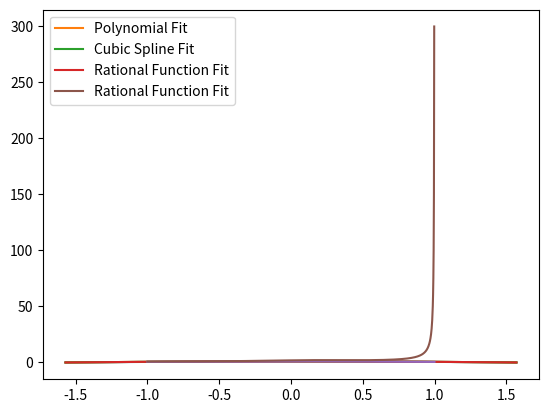

Recreate this plot in Python.
import numpy as np
import matplotlib.pyplot as plt
import scipy
#Question 4
#Define some constants
fun = np.cos
pi = np.pi
xFine= np.linspace(-pi/2,pi/2,1001)
yFine = fun(xFine)
xEvalPoints = np.linspace(-pi/2,pi/2,4)        #For a modest number of points we will take 10, modest enough?
yEvalPoints = fun(xEvalPoints)

#Helper functions
#==========================


#--------------------------
#Polynomial
#For the polynomial fit we will use np.polyfit
polymodel = np.polyfit(x = xEvalPoints, y = yEvalPoints, deg = 3)

#Cubic Spline
#For the cubic spline we will use the scipy package
cubicFit = scipy.interpolate.CubicSpline(xEvalPoints, yEvalPoints)

#Rational Funciton
# [redacted]
def rat_eval(p,q,x):
    top=0
    for i in range(len(p)):
        top=top+p[i]*x**i
    bot=1
    for i in range(len(q)):
        bot=bot+q[i]*x**(i+1)
    return top/bot

def rat_fit(x,y,n,m):
    assert(len(x)==n+m-1)
    assert(len(y)==len(x))
    mat=np.zeros([n+m-1,n+m-1])
    for i in range(n):
        mat[:,i]=x**i
    for i in range(1,m):
        mat[:,i-1+n]=-y*x**i
    pars=np.dot(np.linalg.inv(mat),y)
    p=pars[:n]
    q=pars[n:]
    return p,q
n,m = 3,2

xEvalPoints = np.linspace(-pi/2,pi/2, n+m-1)
yEvalPoints = fun(xEvalPoints)
p,q = rat_fit(xEvalPoints,yEvalPoints,n,m)



#Plot our results
plt.plot(xFine,yFine)
plt.plot(xFine,np.polyval(polymodel, xFine), label = 'Polynomial Fit')
plt.plot(xFine,cubicFit(xFine), label = 'Cubic Spline Fit')
plt.plot(xFine,rat_eval(p, q, xFine), label = 'Rational Function Fit')


plt.legend()
plt.show()


#Now time for the lorentzian
def lorentzian(x):
    return 1/(1+x**2)
xFine = np.linspace(-1, 1,1001)
yFine = lorentzian(xFine)
n,m = 4,5
xEvalPoints = np.linspace(-1, 1,n+m-1)
yEvalPoints = lorentzian(xEvalPoints)

p,q = rat_fit(xEvalPoints, yEvalPoints, n, m)
plt.plot(xFine,yFine)
plt.plot(xFine,rat_eval(p, q, xFine), label = 'Rational Function Fit')

plt.legend()
plt.show()

print(p)
print(q)
#The error for the lorentzian function fit should be approximately \espilon 